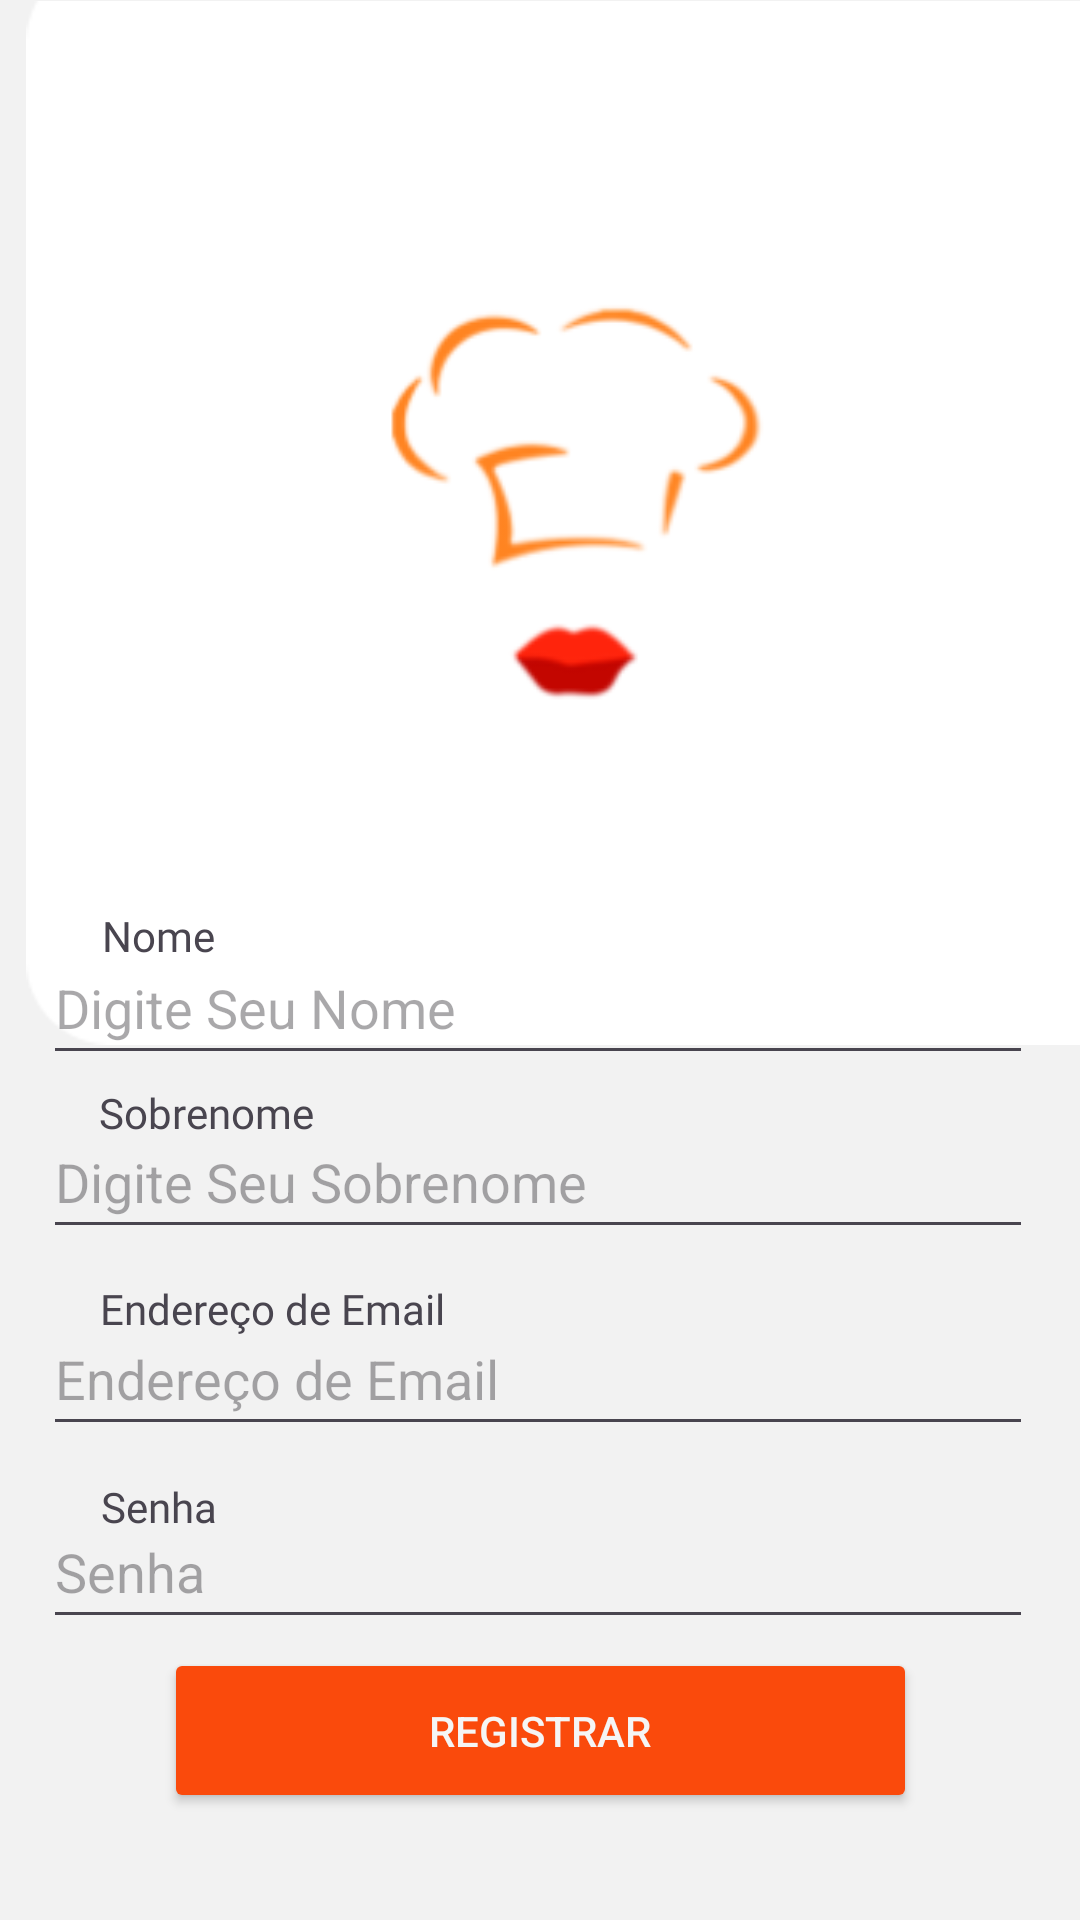

This screen was rendered from an Android layout file. Write that file and the resources it references.
<!-- AndroidManifest.xml: application theme Theme.App_delivery -->
<!-- res/layout/register.xml -->
<?xml version="1.0" encoding="utf-8"?>
<androidx.constraintlayout.widget.ConstraintLayout xmlns:android="http://schemas.android.com/apk/res/android"
    xmlns:app="http://schemas.android.com/apk/res-auto"
    xmlns:tools="http://schemas.android.com/tools"
    android:layout_width="match_parent"
    android:layout_height="match_parent"
    android:background="#F2F2F2">

    <ImageView
        android:id="@+id/imageView5"
        android:layout_width="410dp"
        android:layout_height="348dp"
        android:contentDescription="TODO"
        app:layout_constraintBottom_toBottomOf="parent"
        app:layout_constraintEnd_toEndOf="parent"
        app:layout_constraintHorizontal_bias="0.0"
        app:layout_constraintStart_toStartOf="parent"
        app:layout_constraintTop_toTopOf="parent"
        app:layout_constraintVertical_bias="0.001"
        app:srcCompat="@drawable/rectangle_4"
        tools:ignore="ContentDescription,HardcodedText,VisualLintBounds" />

    <ImageView
        android:id="@+id/imageView6"
        android:layout_width="164dp"
        android:layout_height="175dp"
        android:layout_marginStart="123dp"
        android:layout_marginEnd="128dp"
        android:contentDescription="TODO"
        app:layout_constraintBottom_toBottomOf="@+id/imageView5"
        app:layout_constraintEnd_toEndOf="@+id/imageView5"
        app:layout_constraintHorizontal_bias="0.529"
        app:layout_constraintStart_toStartOf="@+id/imageView5"
        app:layout_constraintTop_toTopOf="@+id/imageView5"
        app:layout_constraintVertical_bias="0.482"
        app:srcCompat="@drawable/group_3_2"
        tools:ignore="ContentDescription,HardcodedText" />

    <EditText
        android:id="@+id/editTextTextPassword"
        android:layout_width="330dp"
        android:layout_height="48dp"
        android:autofillHints=""
        android:ems="10"
        android:hint="@string/senha"
        android:inputType="textPassword"
        app:layout_constraintBottom_toBottomOf="parent"
        app:layout_constraintEnd_toEndOf="parent"
        app:layout_constraintHorizontal_bias="0.481"
        app:layout_constraintStart_toStartOf="parent"
        app:layout_constraintTop_toTopOf="parent"
        app:layout_constraintVertical_bias="0.842"
        tools:ignore="LabelFor,MissingConstraints,DuplicateSpeakableTextCheck,TextContrastCheck" />

    <EditText
        android:id="@+id/editTextText2"
        android:layout_width="330dp"
        android:layout_height="wrap_content"
        android:autofillHints=""
        android:ems="10"
        android:hint="@string/digite_seu_sobrenome_hint_register"
        android:inputType="text"
        android:minHeight="48dp"
        app:layout_constraintBottom_toBottomOf="parent"
        app:layout_constraintEnd_toEndOf="parent"
        app:layout_constraintHorizontal_bias="0.481"
        app:layout_constraintStart_toStartOf="parent"
        app:layout_constraintTop_toTopOf="parent"
        app:layout_constraintVertical_bias="0.622"
        tools:ignore="TextContrastCheck" />

    <EditText
        android:id="@+id/editTextText"
        android:layout_width="330dp"
        android:layout_height="wrap_content"
        android:autofillHints=""
        android:ems="10"
        android:hint="@string/digite_seu_nome_hint_register"
        android:inputType="text"
        android:minHeight="48dp"
        app:layout_constraintBottom_toBottomOf="parent"
        app:layout_constraintEnd_toEndOf="parent"
        app:layout_constraintHorizontal_bias="0.481"
        app:layout_constraintStart_toStartOf="parent"
        app:layout_constraintTop_toTopOf="parent"
        app:layout_constraintVertical_bias="0.524"
        tools:ignore="TextContrastCheck" />

    <TextView
        android:id="@+id/textView5"
        android:layout_width="wrap_content"
        android:layout_height="wrap_content"
        android:fontFamily="@font/inter_semibold"
        android:text="@string/endere_o_de_email"
        app:layout_constraintBottom_toBottomOf="parent"
        app:layout_constraintEnd_toEndOf="parent"
        app:layout_constraintHorizontal_bias="0.136"
        app:layout_constraintStart_toStartOf="parent"
        app:layout_constraintTop_toTopOf="parent"
        app:layout_constraintVertical_bias="0.687"
        tools:ignore="MissingConstraints" />

    <EditText
        android:id="@+id/editTextTextEmailAddress"
        android:layout_width="330dp"
        android:layout_height="48dp"
        android:autofillHints=""
        android:ems="10"
        android:hint="@string/endere_o_de_email"
        android:inputType="textEmailAddress"
        app:layout_constraintBottom_toBottomOf="parent"
        app:layout_constraintEnd_toEndOf="parent"
        app:layout_constraintHorizontal_bias="0.481"
        app:layout_constraintStart_toStartOf="parent"
        app:layout_constraintTop_toTopOf="parent"
        app:layout_constraintVertical_bias="0.733"
        tools:ignore="LabelFor,MissingConstraints,DuplicateSpeakableTextCheck,TextContrastCheck" />

    <TextView
        android:id="@+id/textView2"
        android:layout_width="wrap_content"
        android:layout_height="wrap_content"
        android:fontFamily="@font/inter_semibold"
        android:text="@string/nome_hint_register"
        app:layout_constraintBottom_toBottomOf="parent"
        app:layout_constraintEnd_toEndOf="parent"
        app:layout_constraintHorizontal_bias="0.105"
        app:layout_constraintStart_toStartOf="parent"
        app:layout_constraintTop_toTopOf="parent"
        app:layout_constraintVertical_bias="0.487" />

    <TextView
        android:id="@+id/textView4"
        android:layout_width="wrap_content"
        android:layout_height="wrap_content"
        android:fontFamily="@font/inter_semibold"
        android:text="@string/sobrenome_hint_register"
        app:layout_constraintBottom_toBottomOf="parent"
        app:layout_constraintEnd_toEndOf="parent"
        app:layout_constraintHorizontal_bias="0.114"
        app:layout_constraintStart_toStartOf="parent"
        app:layout_constraintTop_toTopOf="parent"
        app:layout_constraintVertical_bias="0.582" />

    <TextView
        android:id="@+id/textView6"
        android:layout_width="wrap_content"
        android:layout_height="wrap_content"
        android:fontFamily="@font/inter_semibold"
        android:text="@string/senha"
        app:layout_constraintBottom_toBottomOf="parent"
        app:layout_constraintEnd_toEndOf="parent"
        app:layout_constraintHorizontal_bias="0.105"
        app:layout_constraintStart_toStartOf="parent"
        app:layout_constraintTop_toTopOf="@+id/imageView5"
        app:layout_constraintVertical_bias="0.793"
        tools:ignore="MissingConstraints" />

    <Button
        android:id="@+id/button_registeraccount"
        android:layout_width="251dp"
        android:layout_height="55dp"
        android:backgroundTint="#FA4A0C"
        android:text="@string/registrar"
        android:textColor="#F5F5F5"
        app:layout_constraintBottom_toBottomOf="parent"
        app:layout_constraintEnd_toEndOf="parent"
        app:layout_constraintStart_toStartOf="parent"
        app:layout_constraintTop_toTopOf="parent"
        app:layout_constraintVertical_bias="0.939"
        tools:ignore="DuplicateSpeakableTextCheck,TextContrastCheck" />

</androidx.constraintlayout.widget.ConstraintLayout>
<!-- resources referenced by this layout -->
<resources>
  <!-- drawable group_3_2: png bitmap (drawable, 9351 bytes) -->
  <!-- drawable rectangle_4: png bitmap (drawable, 1988 bytes) -->
  <string name="digite_seu_nome_hint_register">Digite Seu Nome</string>
  <string name="digite_seu_sobrenome_hint_register">Digite Seu Sobrenome</string>
  <string name="endere_o_de_email">Endereço de Email</string>
  <string name="nome_hint_register">Nome</string>
  <string name="registrar">Registrar</string>
  <string name="senha">Senha</string>
  <string name="sobrenome_hint_register">Sobrenome</string>
  <style name="Theme.App_delivery" parent="Base.Theme.App_delivery" />
  <style name="Base.Theme.App_delivery" parent="Theme.Material3.DayNight.NoActionBar">
          
          
      </style>
</resources>
